Run: headless pygame with SDL's dummy video driver; simulated clock (each Clock.tick advances the game by its frame time, no real sleeping); random seed 0; keys injected as events and as key.get_pressed() state; no mouse input.
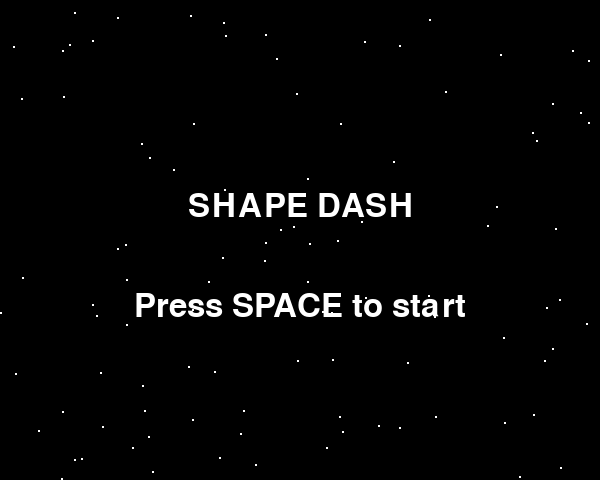
Frame 1 of 4 · flips 1–60 · no input
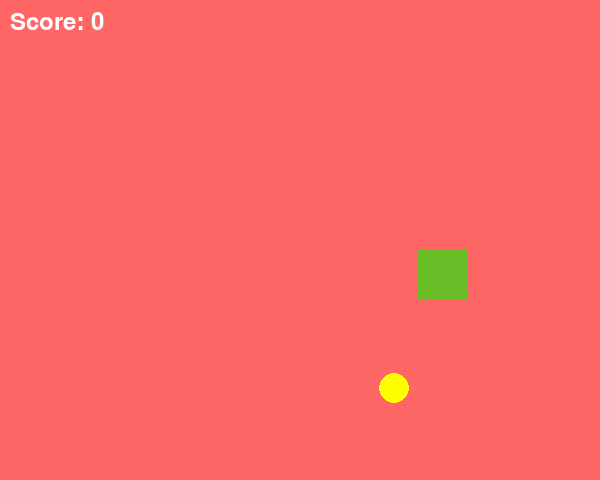
Frame 2 of 4 · flips 61–180 · tapped SPACE, RETURN · held RIGHT (→), D
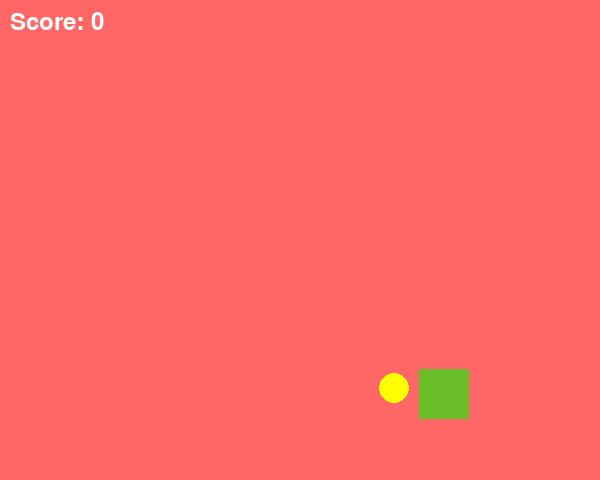
Frame 3 of 4 · flips 181–300 · held DOWN (↓), S
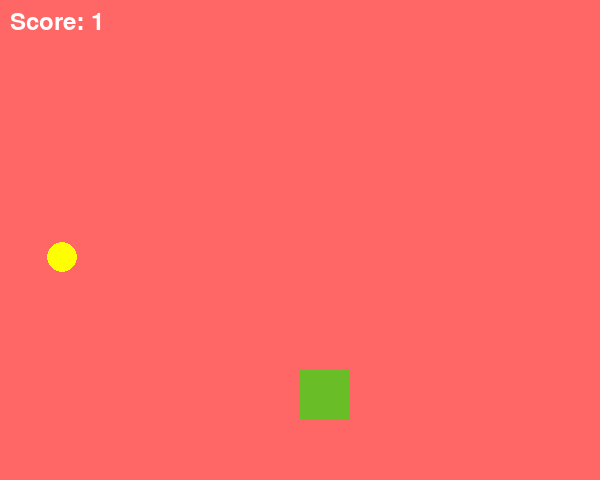
Frame 4 of 4 · flips 301–420 · held LEFT (←), A, UP (↑), W

The pygame program that drew these frames:

import pygame
import random

pygame.init()
SCREEN_WIDTH = 600
SCREEN_HEIGHT = int(SCREEN_WIDTH * 0.8)

screen = pygame.display.set_mode((SCREEN_WIDTH, SCREEN_HEIGHT))
pygame.display.set_caption('Shape Dash')

player = pygame.Rect((300, 250, 50, 50))

# Border limits
border_left = 0
border_right = SCREEN_WIDTH
border_top = 0
border_bottom = SCREEN_HEIGHT

# Collectible object
collectible_radius = 15
collectible_position = pygame.Vector2(random.randint(0, SCREEN_WIDTH), random.randint(0, SCREEN_HEIGHT))
collectible_color = (255, 255, 0)

# Game states
is_playing = False
score = 0

# Star background
stars = []
for _ in range(100):
    star_x = random.randint(0, SCREEN_WIDTH)
    star_y = random.randint(0, SCREEN_HEIGHT)
    stars.append((star_x, star_y))

# Start screen
def show_start_screen():
    screen.fill((0, 0, 0))
    for star in stars:
        pygame.draw.circle(screen, (255, 255, 255), star, 1)
    font = pygame.font.Font(None, 48)
    title_text = font.render("SHAPE DASH", True, (255, 255, 255))
    instruction_text = font.render("Press SPACE to start", True, (255, 255, 255))
    screen.blit(title_text, (SCREEN_WIDTH // 2 - title_text.get_width() // 2, SCREEN_HEIGHT // 2 - 50))
    screen.blit(instruction_text, (SCREEN_WIDTH // 2 - instruction_text.get_width() // 2, SCREEN_HEIGHT // 2 + 50))
    pygame.display.update()

# Game over screen
def show_game_over_screen():
    screen.fill((0, 0, 0))
    font = pygame.font.Font(None, 48)
    game_over_text = font.render("Game Over", True, (255, 255, 255))
    score_text = font.render("Score: " + str(score), True, (255, 255, 255))
    screen.blit(game_over_text, (SCREEN_WIDTH // 2 - game_over_text.get_width() // 2, SCREEN_HEIGHT // 2 - 50))
    screen.blit(score_text, (SCREEN_WIDTH // 2 - score_text.get_width() // 2, SCREEN_HEIGHT // 2 + 50))
    pygame.display.update()

# Finish button
def show_finish_button():
    finish_font = pygame.font.Font(None, 24)
    finish_text = finish_font.render("Finish", True, (255, 255, 255))
    finish_button = pygame.Rect(10, 10, 80, 30)
    pygame.draw.rect(screen, (0, 0, 255), finish_button)
    screen.blit(finish_text, (finish_button.x + finish_button.width // 2 - finish_text.get_width() // 2,
                              finish_button.y + finish_button.height // 2 - finish_text.get_height() // 2))
    pygame.display.update()



# Game loop
run = True
show_start_screen()

while run:
    for event in pygame.event.get():
        if event.type == pygame.QUIT:
            run = False

        if event.type == pygame.KEYDOWN:
            if event.key == pygame.K_SPACE:
                if not is_playing:
                    is_playing = True
                    score = 0

    if is_playing:
        screen.fill((255, 102, 102))

        pygame.draw.rect(screen, (105, 190, 40), player)
        pygame.draw.circle(screen, collectible_color, (int(collectible_position.x), int(collectible_position.y)), collectible_radius)

        key = pygame.key.get_pressed()
        if key[pygame.K_a] and player.left > border_left:
            player.move_ip(-1, 0)  # moves left by 1 px

        elif key[pygame.K_d] and player.right < border_right:
            player.move_ip(1, 0)  # moves right by 1 px

        elif key[pygame.K_w] and player.top > border_top:
            player.move_ip(0, -1)  # moves up by 1 px

        elif key[pygame.K_s] and player.bottom < border_bottom:
            player.move_ip(0, 1)  # moves down by 1 px

        # Check collision with collectible object
        if player.colliderect(
                pygame.Rect(collectible_position.x - collectible_radius, collectible_position.y - collectible_radius,
                            collectible_radius * 2, collectible_radius * 2)):
            score += 1
            collectible_position = pygame.Vector2(random.randint(0, SCREEN_WIDTH),
                                                  random.randint(0, SCREEN_HEIGHT))

        # Display score
        font = pygame.font.Font(None, 36)
        score_text = font.render("Score: " + str(score), True, (255, 255, 255))
        screen.blit(score_text, (10, 10))

    else:
        show_start_screen()

    pygame.display.update()

pygame.quit()
